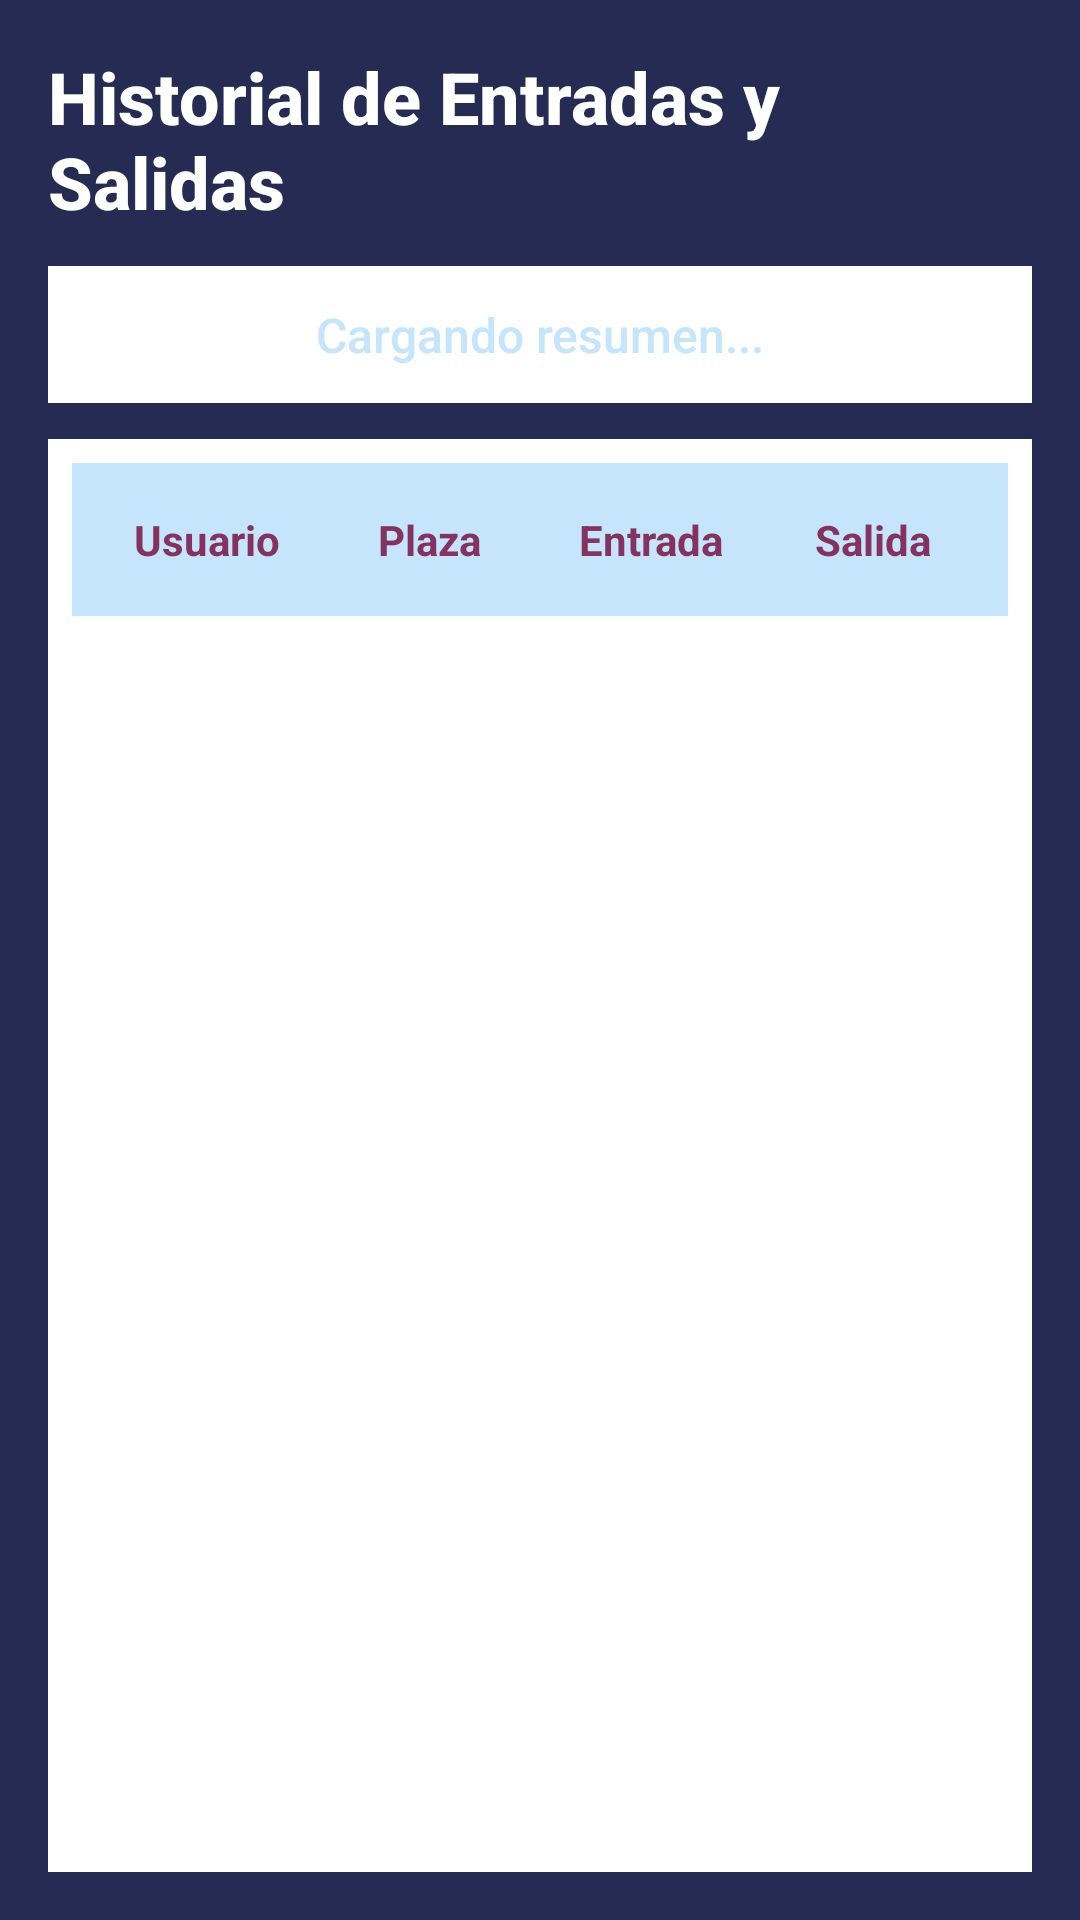

Layout XML and referenced resources for this Android screen:
<!-- AndroidManifest.xml: application theme Theme.LosMuchachosSecurity -->
<!-- res/layout/fragment_historial.xml -->
<?xml version="1.0" encoding="utf-8"?>
<LinearLayout xmlns:android="http://schemas.android.com/apk/res/android"
    android:orientation="vertical"
    android:padding="16dp"
    android:background="@color/background_secondary"
    android:layout_width="match_parent"
    android:layout_height="match_parent">

    
    <TextView
        android:text="Historial de Entradas y Salidas"
        android:textColor="@color/text_primary"
        android:textSize="24sp"
        android:textStyle="bold"
        android:fontFamily="sans-serif-medium"
        android:layout_width="wrap_content"
        android:layout_height="wrap_content"
        android:layout_marginBottom="12dp" />

    
    <TextView
        android:id="@+id/tvResumen"
        android:layout_width="match_parent"
        android:layout_height="wrap_content"
        android:text="Cargando resumen..."
        android:textColor="@color/text_secondary"
        android:textSize="16sp"
        android:gravity="center"
        android:layout_marginBottom="12dp"
        android:padding="12dp"
        android:background="@color/white"
        android:fontFamily="sans-serif-medium" />

    
    <TableLayout
        android:id="@+id/tableHistorial"
        android:layout_width="match_parent"
        android:layout_height="0dp"
        android:layout_weight="1"
        android:stretchColumns="*"
        android:background="@color/white"
        android:divider="@color/divider"
        android:showDividers="middle"
        android:padding="8dp">

        
        <TableRow
            android:background="@color/ust_green_light"
            android:padding="8dp"
            android:layout_width="match_parent"
            android:layout_height="wrap_content">

            <TextView
                android:text="Usuario"
                android:textStyle="bold"
                android:textColor="@color/ust_green_primary"
                android:layout_width="0dp"
                android:layout_height="wrap_content"
                android:layout_weight="1"
                android:gravity="center"
                android:padding="8dp" />

            <TextView
                android:text="Plaza"
                android:textStyle="bold"
                android:textColor="@color/ust_green_primary"
                android:layout_width="0dp"
                android:layout_height="wrap_content"
                android:layout_weight="1"
                android:gravity="center"
                android:padding="8dp" />

            <TextView
                android:text="Entrada"
                android:textStyle="bold"
                android:textColor="@color/ust_green_primary"
                android:layout_width="0dp"
                android:layout_height="wrap_content"
                android:layout_weight="1"
                android:gravity="center"
                android:padding="8dp" />

            <TextView
                android:text="Salida"
                android:textStyle="bold"
                android:textColor="@color/ust_green_primary"
                android:layout_width="0dp"
                android:layout_height="wrap_content"
                android:layout_weight="1"
                android:gravity="center"
                android:padding="8dp" />
        </TableRow>
    </TableLayout>

</LinearLayout>
<!-- resources referenced by this layout -->
<resources>
  <color name="background_secondary">#262B54</color>
  <color name="divider">#383E70</color>
  <color name="text_primary">#FFFFFF</color>
  <color name="text_secondary">#C5E5FD</color>
  <color name="ust_green_light">#C5E5FD</color>
  <color name="ust_green_primary">#85335E</color>
  <color name="white">#FFFFFFFF</color>
  <style name="Theme.LosMuchachosSecurity" parent="Theme.MaterialComponents.DayNight.NoActionBar">
          <item name="colorPrimary">#85335E</item>
          <item name="colorPrimaryVariant">#6B2949</item>
          <item name="colorOnPrimary">#FFFFFF</item>
  
          <item name="colorSecondary">#262B54</item>
          <item name="colorSecondaryVariant">#383E70</item>
          <item name="colorOnSecondary">#FFFFFF</item>
  
          <item name="android:colorBackground">#0B0E2A</item>
          <item name="colorSurface">#262B54</item>
          <item name="colorOnSurface">#FFFFFF</item>
  
          
          <item name="android:statusBarColor">#0B0E2A</item>
  
          
          <item name="android:navigationBarColor">#262B54</item>
      </style>
</resources>
